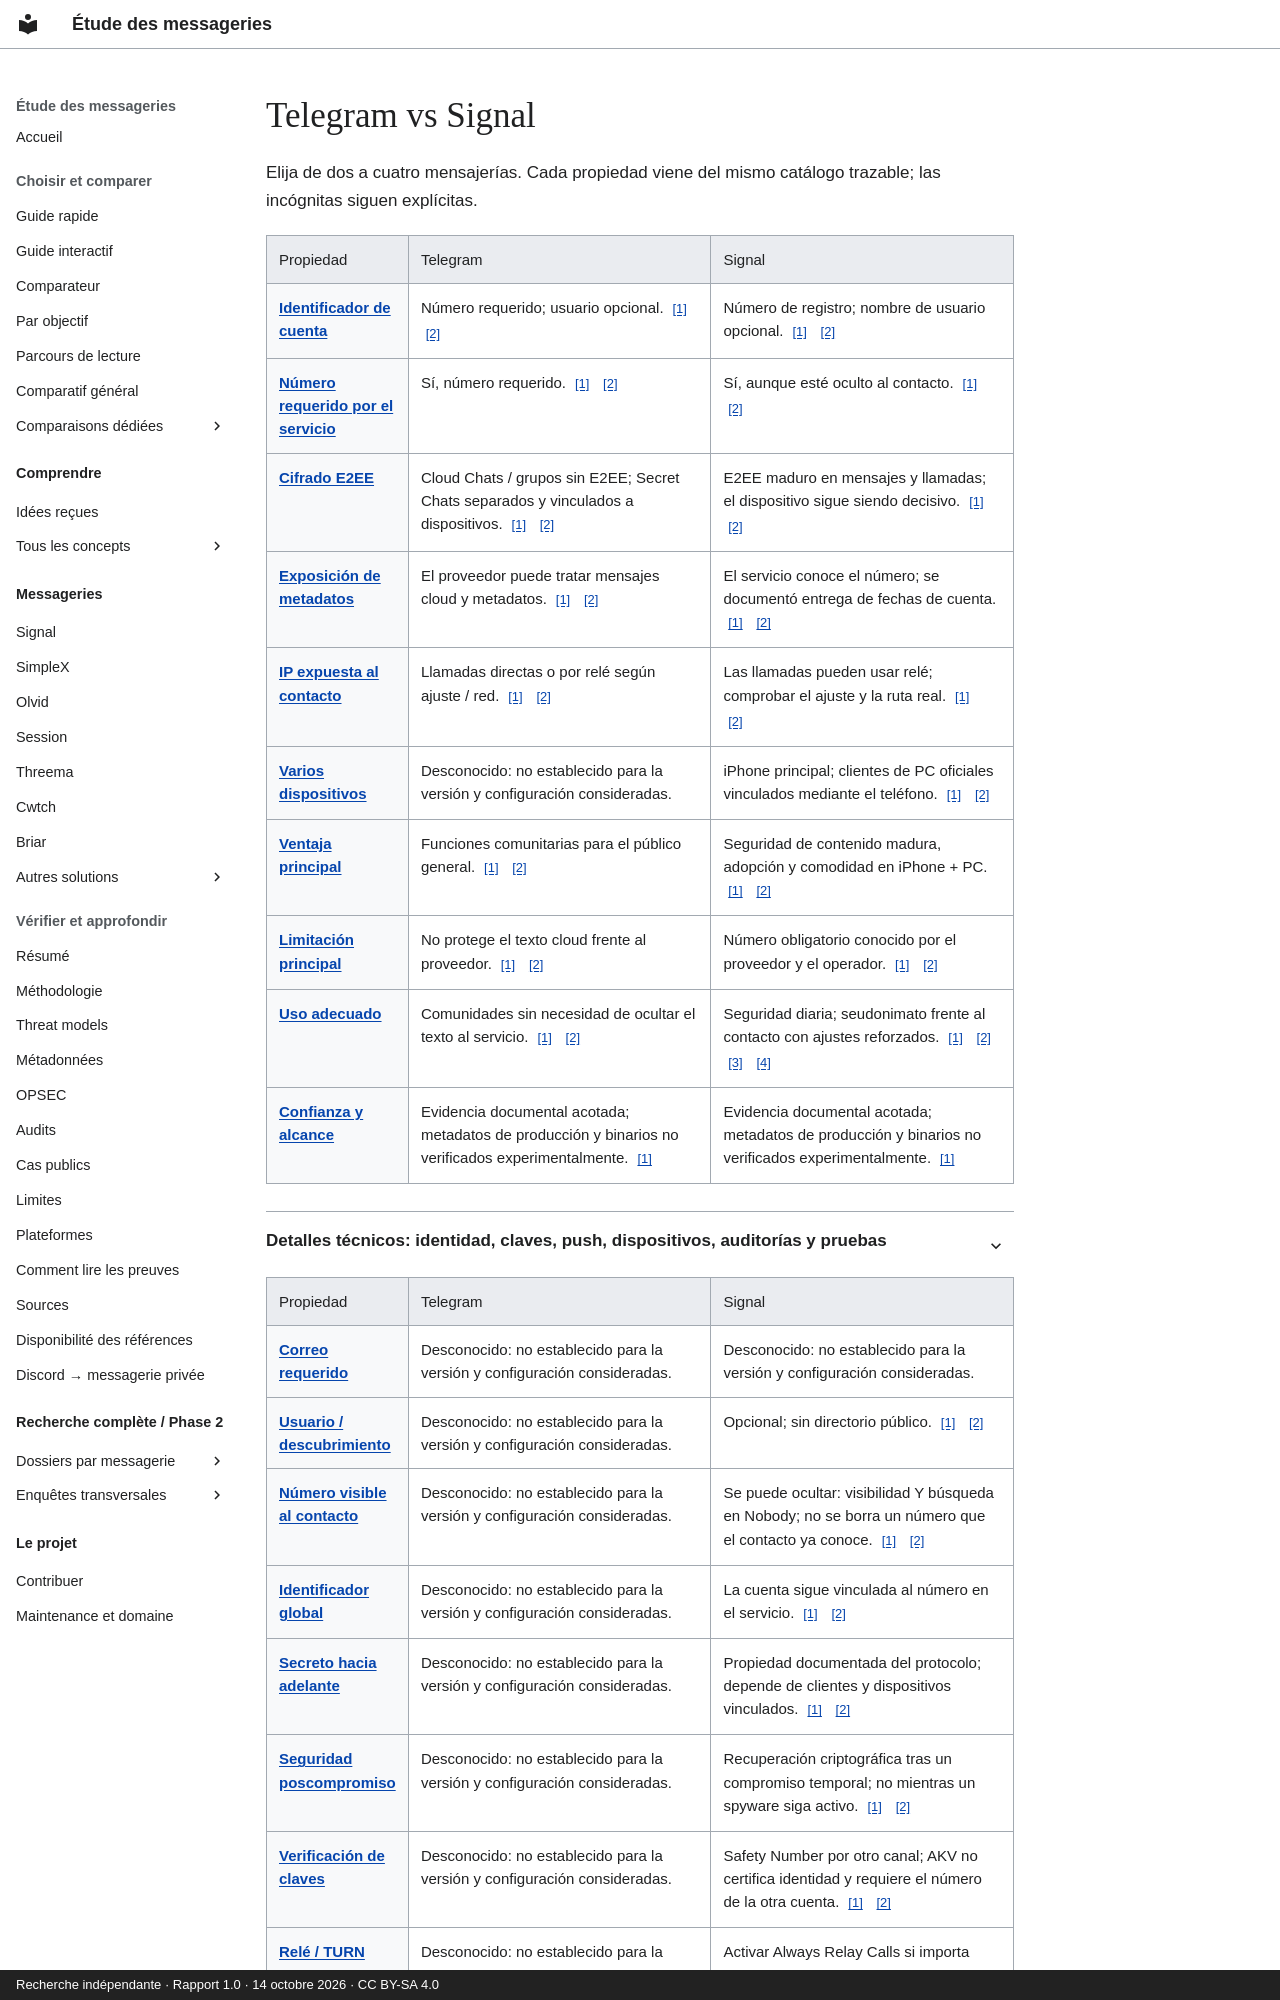

repository: Voldigoade/recherche-messageries · page: comparaisons/telegram-vs-signal.es/index.html · generator: mkdocs · copyright: Recherche indépendante · Rapport 1.0 · 14 octobre 2026 · CC BY-SA 4.0

---
title: Telegram vs Signal
description: 'Telegram vs Signal: identidad, E2EE, metadatos, llamadas, plataformas
  y límites.'
generated_v2: true
editorial_source: data/messengers.json
search:
  boost: 3
---
